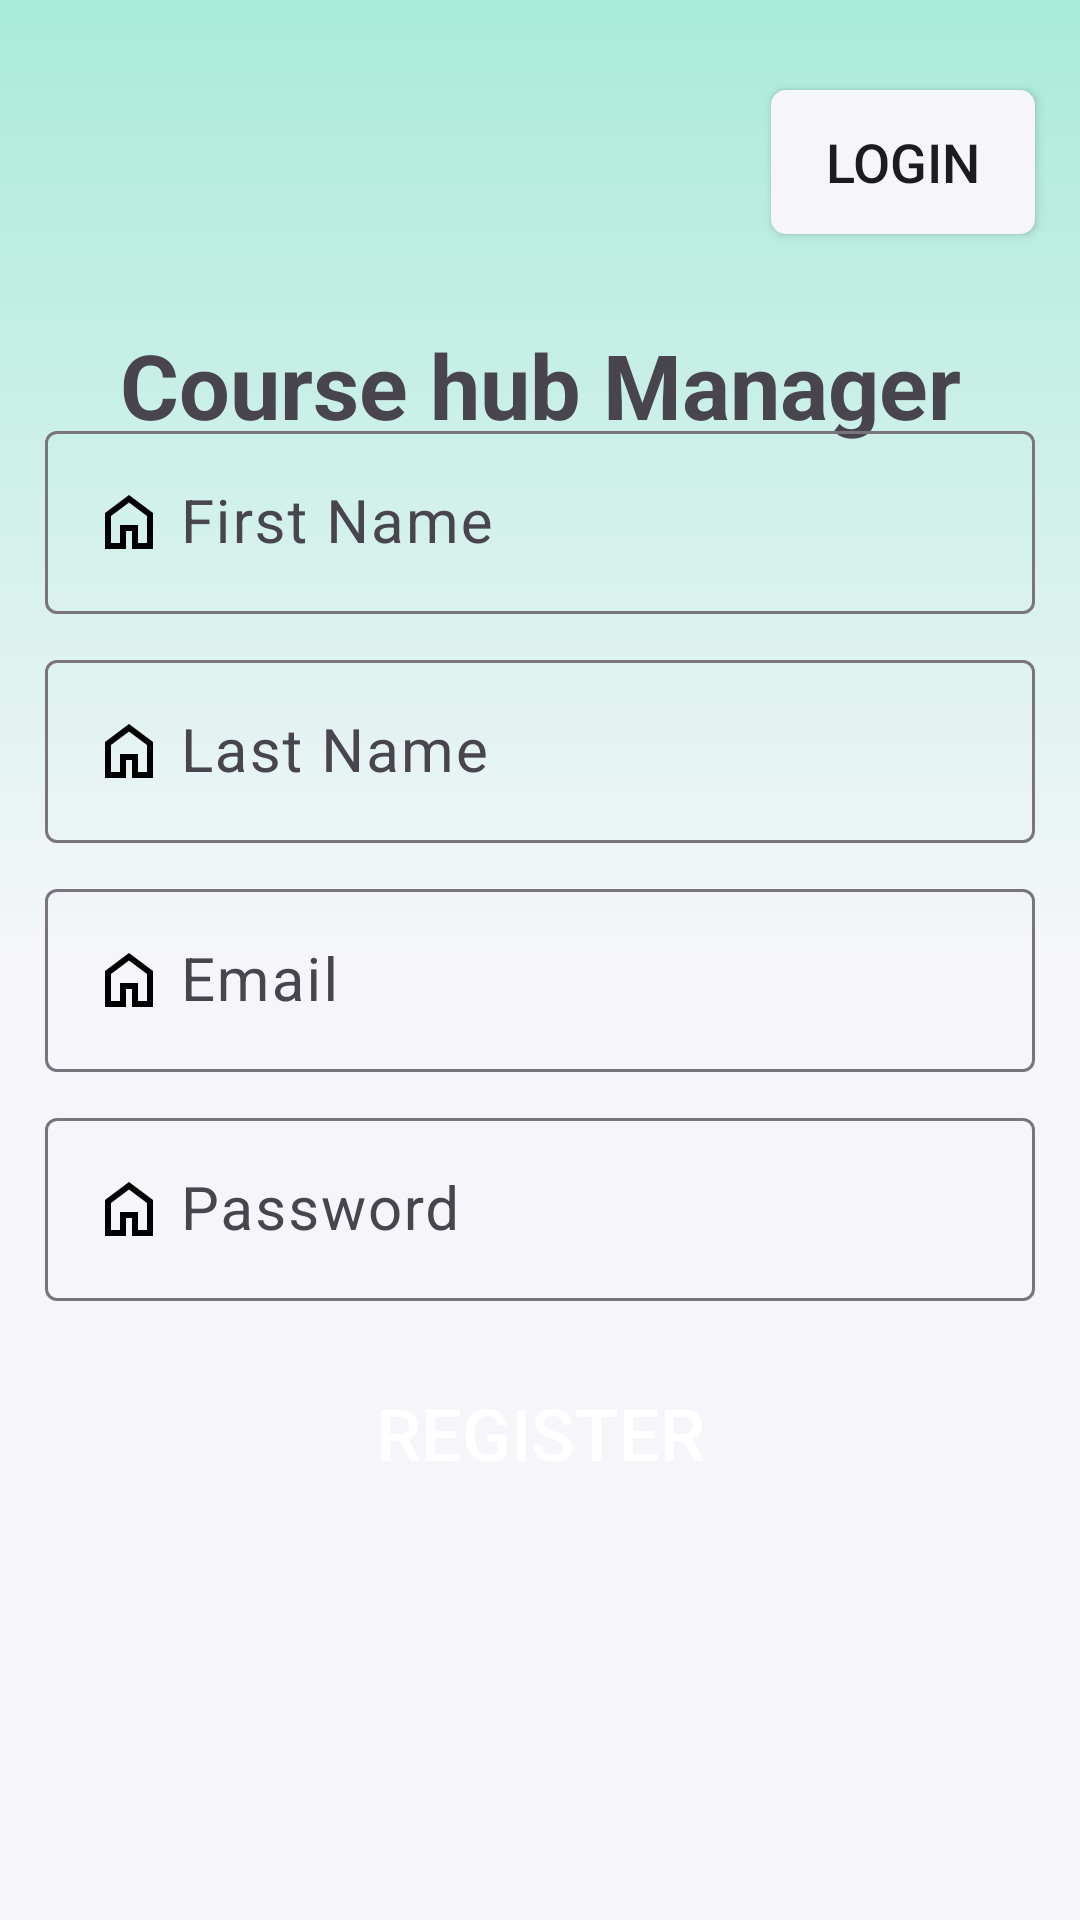

The Android layout XML behind this screen, and the referenced resources:
<!-- AndroidManifest.xml: application theme Theme.CourseHubManager -->
<!-- res/layout/activity_register.xml -->
<?xml version="1.0" encoding="utf-8"?>
<androidx.constraintlayout.widget.ConstraintLayout xmlns:android="http://schemas.android.com/apk/res/android"
    xmlns:app="http://schemas.android.com/apk/res-auto"
    xmlns:tools="http://schemas.android.com/tools"
    android:id="@+id/main_register"
    android:layout_width="match_parent"
    android:layout_height="match_parent"
    tools:context=".ui.auth.RegisterActivity">

    <androidx.constraintlayout.widget.ConstraintLayout
        android:id="@+id/top_element"
        android:layout_width="match_parent"
        android:layout_height="0dp"
        android:background="@drawable/shape_login_activity"
        app:layout_constraintBottom_toTopOf="@+id/bottom_element"
        app:layout_constraintEnd_toEndOf="parent"
        app:layout_constraintHeight_percent="0.50"
        app:layout_constraintStart_toStartOf="parent"
        app:layout_constraintTop_toTopOf="parent">

        <Button
            android:id="@+id/register_btn_login"
            android:layout_width="wrap_content"
            android:layout_height="wrap_content"
            android:layout_marginEnd="15dp"
            android:layout_marginTop="30dp"
            android:background="@drawable/shape_register_btn_login"
            android:text="Login"
            android:textSize="18dp"
            app:layout_constraintEnd_toEndOf="parent"
            app:layout_constraintTop_toTopOf="parent" />

        <TextView
            android:id="@+id/textView"
            android:layout_width="wrap_content"
            android:layout_height="wrap_content"
            android:text="Course hub Manager"
            android:textSize="30dp"
            android:textStyle="bold"
            android:layout_marginTop="30dp"
            app:layout_constraintTop_toBottomOf="@id/register_btn_login"
            app:layout_constraintStart_toStartOf="@id/top_element"
            app:layout_constraintEnd_toEndOf="@id/top_element"
            />
    </androidx.constraintlayout.widget.ConstraintLayout>

    <View
        android:id="@+id/bottom_element"
        android:layout_width="match_parent"
        android:layout_height="0dp"
        android:background="@color/white_white_gray"
        app:layout_constraintBottom_toBottomOf="parent"
        app:layout_constraintEnd_toEndOf="parent"
        app:layout_constraintHeight_percent="0.50"
        app:layout_constraintStart_toStartOf="parent"
        app:layout_constraintTop_toBottomOf="@+id/top_element" />

    <LinearLayout
        android:layout_width="match_parent"
        android:layout_height="wrap_content"
        android:orientation="vertical"
        android:layout_marginStart="15dp"
        android:layout_marginEnd="15dp"
        app:layout_constraintTop_toTopOf="parent"
        app:layout_constraintStart_toStartOf="parent"
        app:layout_constraintEnd_toEndOf="parent"
        app:layout_constraintBottom_toBottomOf="parent">
        <com.google.android.material.textfield.TextInputLayout
            android:layout_width="match_parent"
            android:layout_height="wrap_content"
            >
            <com.google.android.material.textfield.TextInputEditText
                android:id="@+id/register_et_firstname"
                android:layout_width="match_parent"
                android:layout_height="wrap_content"
                android:background="@drawable/shape_register_et"
                android:drawableStart="@drawable/ic_home"
                android:drawablePadding="5dp"
                android:hint="First Name"
                android:textSize="20sp"
                />
        </com.google.android.material.textfield.TextInputLayout>
        <com.google.android.material.textfield.TextInputLayout
            android:layout_width="match_parent"
            android:layout_height="wrap_content"
            android:layout_marginTop="10dp">
            <com.google.android.material.textfield.TextInputEditText
                android:id="@+id/register_et_lastname"
                android:layout_width="match_parent"
                android:layout_height="wrap_content"
                android:background="@drawable/shape_register_et"
                android:drawableStart="@drawable/ic_home"
                android:drawablePadding="5dp"
                android:hint="Last Name"
                android:textSize="20sp"
                />
        </com.google.android.material.textfield.TextInputLayout>
        <com.google.android.material.textfield.TextInputLayout
            android:layout_width="match_parent"
            android:layout_height="wrap_content"
            android:layout_marginTop="10dp">
            <com.google.android.material.textfield.TextInputEditText
                android:id="@+id/register_et_email"
                android:layout_width="match_parent"
                android:layout_height="wrap_content"
                android:background="@drawable/shape_register_et"
                android:drawableStart="@drawable/ic_home"
                android:drawablePadding="5dp"
                android:hint="Email"
                android:textSize="20sp"
                />
        </com.google.android.material.textfield.TextInputLayout>
        <com.google.android.material.textfield.TextInputLayout
            android:layout_width="match_parent"
            android:layout_height="wrap_content"
            android:layout_marginTop="10dp">
            <com.google.android.material.textfield.TextInputEditText
                android:id="@+id/register_et_password"
                android:layout_width="match_parent"
                android:layout_height="wrap_content"
                android:background="@drawable/shape_register_et"
                android:drawableStart="@drawable/ic_home"
                android:drawablePadding="5dp"
                android:hint="Password"
                android:textSize="20sp"
                />
        </com.google.android.material.textfield.TextInputLayout>

        <Button
            android:id="@+id/register_btn_register"
            android:layout_width="match_parent"
            android:layout_height="wrap_content"
            android:layout_marginTop="20dp"
            android:textColor="@color/white"
            android:text="Register"
            android:textSize="24sp"
            android:background="@drawable/shape_register_btn_register"
            />
    </LinearLayout>
</androidx.constraintlayout.widget.ConstraintLayout>
<!-- resources referenced by this layout -->
<resources>
  <color name="white">#FFFFFFFF</color>
  <color name="white_white_gray">#F6F6FA</color>
  <!-- drawable ic_home (drawable) -->
  <vector xmlns:android="http://schemas.android.com/apk/res/android"
      android:width="24dp"
      android:height="24dp"
      android:viewportWidth="960"
      android:viewportHeight="960">
    <path
        android:pathData="M240,760h120v-240h240v240h120v-360L480,220 240,400v360ZM160,840v-480l320,-240 320,240v480L520,840v-240h-80v240L160,840ZM480,490Z"
        android:fillColor="#000000"/>
  </vector>
  
  
  <!-- drawable shape_login_activity (drawable) -->
  <?xml version="1.0" encoding="utf-8"?>
  <shape xmlns:android="http://schemas.android.com/apk/res/android">
  
      <gradient
          android:angle="90"
          android:endColor="@color/white_green"
          android:startColor="@color/white_white_gray"
          android:type="linear" />
  </shape>
  <!-- drawable shape_register_btn_login (drawable) -->
  <?xml version="1.0" encoding="utf-8"?>
  <shape xmlns:android="http://schemas.android.com/apk/res/android">
  
      <solid android:color="@color/white_gray"/>
      <corners android:radius="5dp"/>
  
  </shape>
  <style name="Theme.CourseHubManager" parent="Base.Theme.CourseHubManager" />
  <color name="white_green">#a9ebd9</color>
  <color name="white_gray">#f5f5fa</color>
  <style name="Base.Theme.CourseHubManager" parent="Theme.Material3.DayNight.NoActionBar">
          
          
      </style>
</resources>
